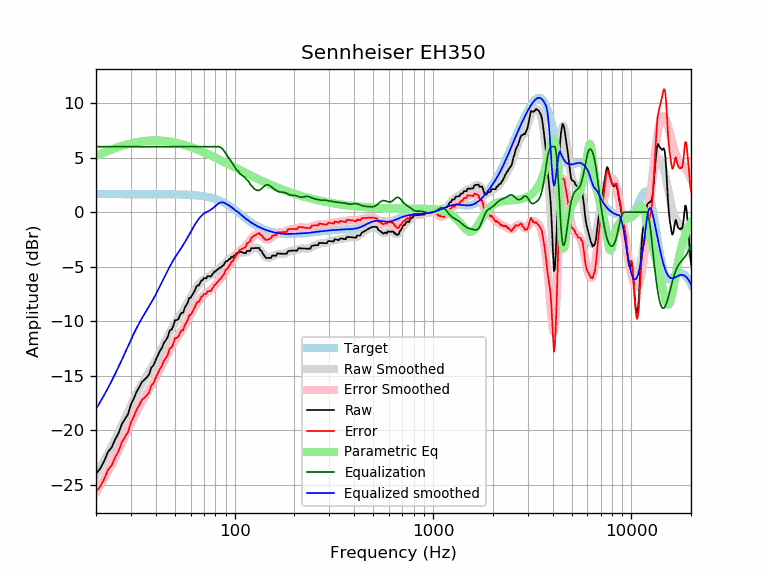

Data behind this chart, as committed beside it:
frequency, raw, error, smoothed, error_smoothed, equalization, parametric_eq, equalized_raw, equalized_smoothed, target
20, -23.95, -25.60, -24.03, -25.68, 6.00, 5.14, -17.95, -18.03, 1.65
21, -23.50, -25.15, -23.39, -25.04, 6.00, 5.31, -17.50, -17.39, 1.65
22, -22.80, -24.45, -22.74, -24.39, 6.00, 5.47, -16.80, -16.74, 1.65
23, -21.96, -23.61, -22.10, -23.75, 6.00, 5.61, -15.96, -16.10, 1.65
24, -21.54, -23.19, -21.46, -23.10, 6.00, 5.74, -15.54, -15.46, 1.65
25, -20.81, -22.46, -20.81, -22.46, 6.00, 5.86, -14.81, -14.81, 1.65
26, -20.24, -21.89, -20.17, -21.81, 6.00, 5.97, -14.24, -14.17, 1.65
27, -19.41, -21.06, -19.53, -21.17, 6.00, 6.07, -13.41, -13.53, 1.65
28, -18.96, -20.61, -18.89, -20.54, 6.00, 6.15, -12.96, -12.89, 1.65
29, -18.51, -20.15, -18.28, -19.93, 6.00, 6.23, -12.51, -12.28, 1.65
30, -17.62, -19.27, -17.69, -19.34, 6.00, 6.30, -11.62, -11.69, 1.65
31, -17.08, -18.73, -17.14, -18.79, 6.00, 6.36, -11.08, -11.14, 1.65
32, -16.48, -18.12, -16.64, -18.28, 6.00, 6.41, -10.48, -10.64, 1.65
33, -16.05, -17.70, -16.18, -17.82, 6.00, 6.45, -10.05, -10.18, 1.65
34, -15.58, -17.23, -15.76, -17.40, 6.00, 6.49, -9.58, -9.76, 1.65
35, -15.36, -17.01, -15.37, -17.02, 6.00, 6.52, -9.36, -9.37, 1.65
36, -15.15, -16.80, -15.00, -16.65, 6.00, 6.54, -9.15, -9.00, 1.65
37, -14.90, -16.54, -14.65, -16.29, 6.00, 6.56, -8.90, -8.65, 1.64
38, -14.25, -15.90, -14.29, -15.94, 6.00, 6.57, -8.25, -8.29, 1.64
39, -14.03, -15.67, -13.93, -15.57, 6.00, 6.57, -8.03, -7.93, 1.64
40, -13.54, -15.19, -13.55, -15.19, 6.00, 6.57, -7.54, -7.55, 1.64
41, -13.12, -14.76, -13.17, -14.81, 6.00, 6.57, -7.12, -7.17, 1.64
42, -12.71, -14.35, -12.79, -14.43, 6.00, 6.56, -6.71, -6.79, 1.64
43, -12.43, -14.07, -12.40, -14.04, 6.00, 6.55, -6.43, -6.40, 1.64
44, -11.97, -13.60, -12.03, -13.67, 6.00, 6.53, -5.97, -6.03, 1.64
45, -11.73, -13.37, -11.67, -13.31, 6.00, 6.51, -5.73, -5.67, 1.64
46, -11.44, -13.07, -11.33, -12.96, 6.00, 6.49, -5.44, -5.33, 1.64
47, -10.87, -12.50, -11.01, -12.64, 6.00, 6.47, -4.87, -5.01, 1.63
48, -10.77, -12.40, -10.70, -12.33, 6.00, 6.44, -4.77, -4.70, 1.63
49, -10.45, -12.08, -10.42, -12.05, 6.00, 6.41, -4.45, -4.42, 1.63
50, -9.92, -11.55, -10.16, -11.79, 6.00, 6.37, -3.92, -4.16, 1.63
51, -9.90, -11.52, -9.92, -11.54, 6.00, 6.34, -3.90, -3.92, 1.62
52, -9.80, -11.42, -9.69, -11.31, 6.00, 6.30, -3.80, -3.69, 1.62
53, -9.44, -11.06, -9.46, -11.08, 6.00, 6.27, -3.44, -3.46, 1.62
54, -9.22, -10.83, -9.24, -10.85, 6.00, 6.23, -3.22, -3.24, 1.61
55, -9.22, -10.83, -9.01, -10.62, 6.00, 6.18, -3.22, -3.01, 1.61
56, -8.76, -10.37, -8.77, -10.38, 6.00, 6.14, -2.76, -2.77, 1.60
57, -8.54, -10.13, -8.53, -10.13, 6.00, 6.10, -2.54, -2.53, 1.60
58, -8.30, -9.89, -8.29, -9.88, 6.00, 6.05, -2.30, -2.29, 1.59
59, -7.85, -9.44, -8.04, -9.63, 6.00, 6.01, -1.85, -2.04, 1.58
60, -7.85, -9.43, -7.80, -9.38, 6.00, 5.96, -1.85, -1.80, 1.58
61, -7.63, -9.19, -7.57, -9.14, 6.00, 5.92, -1.63, -1.57, 1.57
62, -7.40, -8.96, -7.35, -8.91, 6.00, 5.87, -1.40, -1.35, 1.56
63, -7.17, -8.72, -7.14, -8.69, 6.00, 5.82, -1.17, -1.14, 1.55
64, -6.84, -8.38, -6.95, -8.48, 6.00, 5.77, -0.84, -0.95, 1.54
65, -6.71, -8.23, -6.76, -8.29, 6.00, 5.73, -0.71, -0.76, 1.53
66, -6.71, -8.22, -6.60, -8.11, 6.00, 5.68, -0.71, -0.60, 1.51
67, -6.48, -7.98, -6.45, -7.95, 6.00, 5.63, -0.48, -0.45, 1.50
68, -6.25, -7.74, -6.33, -7.81, 6.00, 5.58, -0.25, -0.33, 1.49
69, -6.23, -7.70, -6.22, -7.69, 6.00, 5.53, -0.23, -0.22, 1.47
70, -6.04, -7.50, -6.13, -7.58, 6.00, 5.48, -0.04, -0.13, 1.45
71, -6.05, -7.49, -6.06, -7.49, 6.00, 5.43, -0.05, -0.06, 1.44
72, -6.06, -7.48, -5.99, -7.41, 6.00, 5.38, -0.06, 0.01, 1.42
73, -5.86, -7.25, -5.94, -7.33, 6.00, 5.33, 0.14, 0.06, 1.40
74, -5.87, -7.24, -5.88, -7.26, 6.00, 5.28, 0.13, 0.12, 1.37
75, -5.88, -7.23, -5.83, -7.18, 6.00, 5.23, 0.12, 0.17, 1.35
76, -5.89, -7.21, -5.76, -7.09, 6.00, 5.18, 0.11, 0.24, 1.32
77, -5.71, -7.01, -5.69, -6.99, 6.00, 5.14, 0.29, 0.31, 1.30
78, -5.61, -6.87, -5.61, -6.88, 6.00, 5.09, 0.39, 0.39, 1.27
79, -5.45, -6.68, -5.53, -6.76, 6.00, 5.04, 0.55, 0.47, 1.24
... 553 more rows
